4-way image classification set "enhance_then_resize" from GitHub (brandonlch2904/Brain_Tumour_Detection); label vocabulary: glioma tumor, meningioma tumor, no tumor, pituitary tumor.

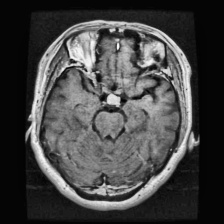
Label: pituitary tumor

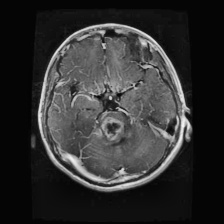
Label: glioma tumor

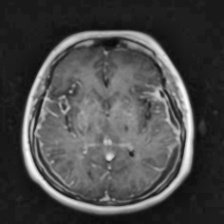
Label: no tumor

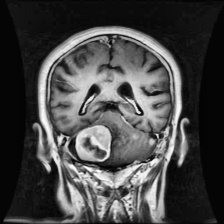
Label: meningioma tumor

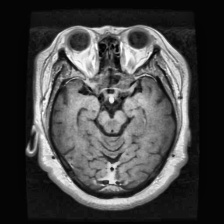
Label: pituitary tumor

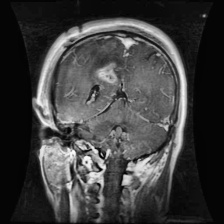
Label: glioma tumor
